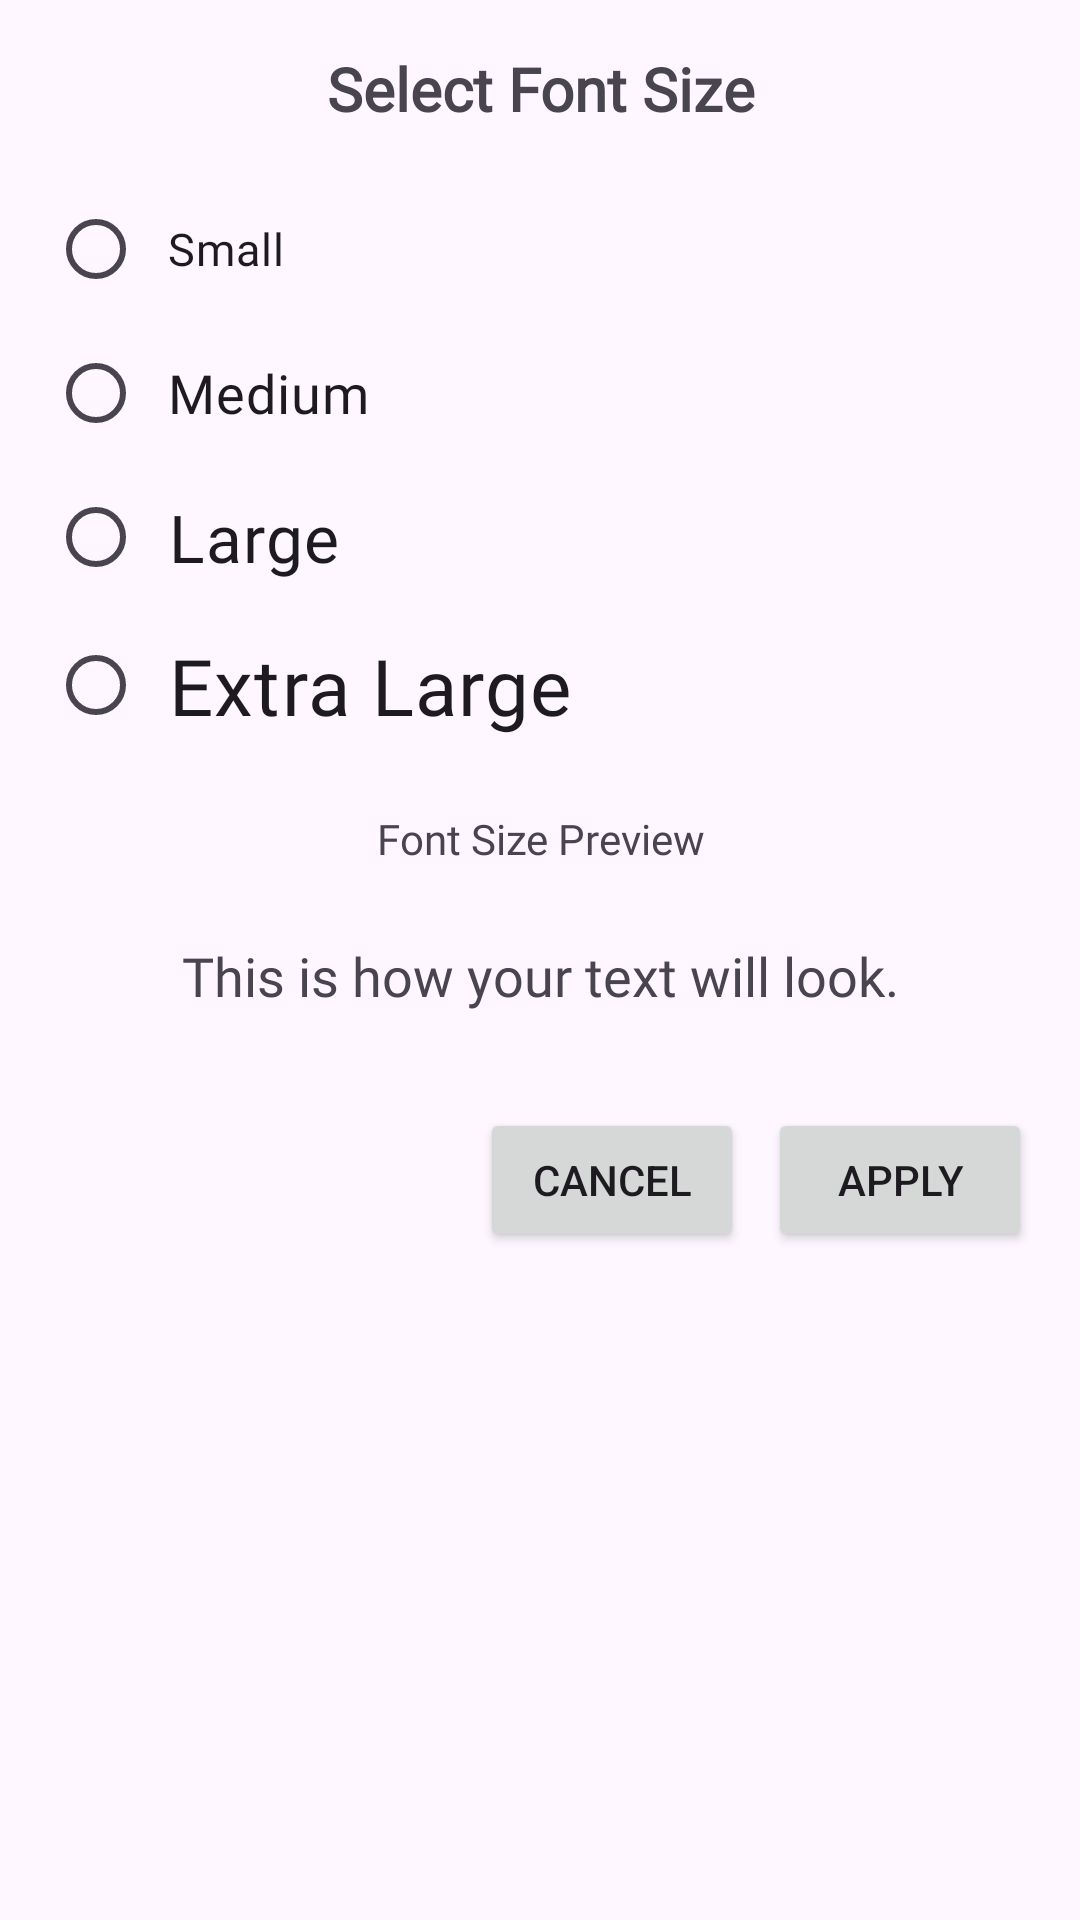

Android layout source for this screen:
<!-- AndroidManifest.xml: application theme Theme.SUperJournalApp -->
<!-- res/layout/font_size_dialog.xml -->
<?xml version="1.0" encoding="utf-8"?>
<LinearLayout xmlns:android="http://schemas.android.com/apk/res/android"
    android:layout_width="match_parent"
    android:layout_height="wrap_content"
    android:orientation="vertical"
    android:padding="16dp">

    <TextView
        android:layout_width="match_parent"
        android:layout_height="wrap_content"
        android:text="Select Font Size"
        android:textSize="20sp"
        android:textStyle="bold"
        android:gravity="center"
        android:fontFamily="@font/balsamiqsans_regular"
        android:layout_marginBottom="16dp" />

    <RadioGroup
        android:id="@+id/font_size_radio_group"
        android:layout_width="match_parent"
        android:layout_height="wrap_content"
        android:orientation="vertical"
        android:layout_marginBottom="16dp">

        <RadioButton
            android:id="@+id/font_size_small"
            android:layout_width="match_parent"
            android:layout_height="wrap_content"
            android:text="Small"
            android:fontFamily="@font/balsamiqsans_regular"
            android:textSize="15sp"
            android:padding="8dp" />

        <RadioButton
            android:id="@+id/font_size_medium"
            android:layout_width="match_parent"
            android:layout_height="wrap_content"
            android:text="Medium"
            android:fontFamily="@font/balsamiqsans_regular"
            android:textSize="18sp"
            android:padding="8dp" />

        <RadioButton
            android:id="@+id/font_size_large"
            android:layout_width="match_parent"
            android:layout_height="wrap_content"
            android:text="Large"
            android:fontFamily="@font/balsamiqsans_regular"
            android:textSize="22sp"
            android:padding="8dp" />

        <RadioButton
            android:id="@+id/font_size_extra_large"
            android:layout_width="match_parent"
            android:layout_height="wrap_content"
            android:text="Extra Large"
            android:fontFamily="@font/balsamiqsans_regular"
            android:textSize="26sp"
            android:padding="8dp" />
    </RadioGroup>

    <TextView
        android:layout_width="match_parent"
        android:layout_height="wrap_content"
        android:text="Font Size Preview"
        android:fontFamily="@font/balsamiqsans_regular"
        android:gravity="center"
        android:layout_marginBottom="8dp" />

    <TextView
        android:id="@+id/font_size_preview"
        android:layout_width="match_parent"
        android:layout_height="wrap_content"
        android:text="This is how your text will look."
        android:fontFamily="@font/balsamiqsans_regular"
        android:gravity="center"
        android:textSize="18sp"
        android:padding="16dp"
        android:background="?attr/colorSurface"
        android:layout_marginBottom="16dp" />

    <LinearLayout
        android:layout_width="match_parent"
        android:layout_height="wrap_content"
        android:orientation="horizontal"
        android:gravity="end">

        <Button
            android:id="@+id/font_size_cancel_button"
            android:layout_width="wrap_content"
            android:layout_height="wrap_content"
            android:text="Cancel"
            android:layout_marginEnd="8dp" />

        <Button
            android:id="@+id/font_size_apply_button"
            android:layout_width="wrap_content"
            android:layout_height="wrap_content"
            android:text="Apply" />

    </LinearLayout>

</LinearLayout>
<!-- resources referenced by this layout -->
<resources>
  <style name="Theme.SUperJournalApp" parent="Base.Theme.SUperJournalApp" />
  <style name="Base.Theme.SUperJournalApp" parent="Theme.Material3.DayNight.NoActionBar">
          
          
      </style>
</resources>
